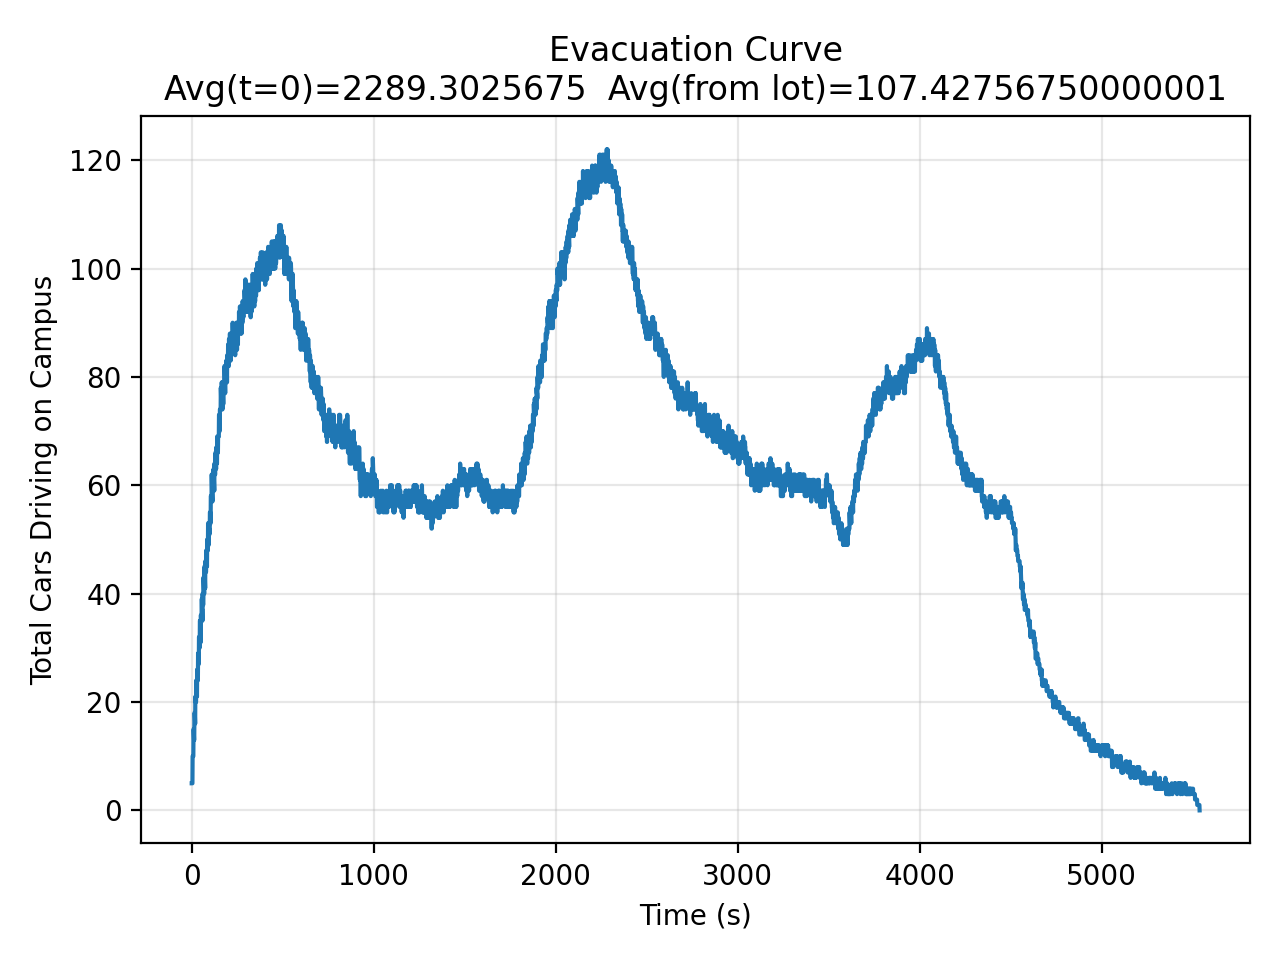

Data behind this chart, as committed beside it:
time, cars_on_campus
0.0, 5
1.0, 5
2.0, 5
3.0, 5
4.0, 5
5.0, 10
6.0, 10
7.0, 10
8.0, 10
9.0, 10
10.0, 15
11.0, 15
12.0, 14
13.0, 13
14.0, 13
15.0, 18
16.0, 18
17.0, 18
18.0, 17
19.0, 16
20.0, 21
21.0, 20
22.0, 20
23.0, 20
24.0, 20
25.0, 24
26.0, 23
27.0, 23
28.0, 22
29.0, 21
30.0, 26
31.0, 26
32.0, 26
33.0, 26
34.0, 24
35.0, 29
36.0, 29
37.0, 28
38.0, 28
39.0, 27
40.0, 32
41.0, 32
42.0, 31
43.0, 31
44.0, 30
45.0, 35
46.0, 35
47.0, 34
48.0, 33
49.0, 31
50.0, 36
51.0, 36
52.0, 35
53.0, 35
54.0, 35
55.0, 39
56.0, 39
57.0, 37
58.0, 37
59.0, 35
... 5,479 more rows
